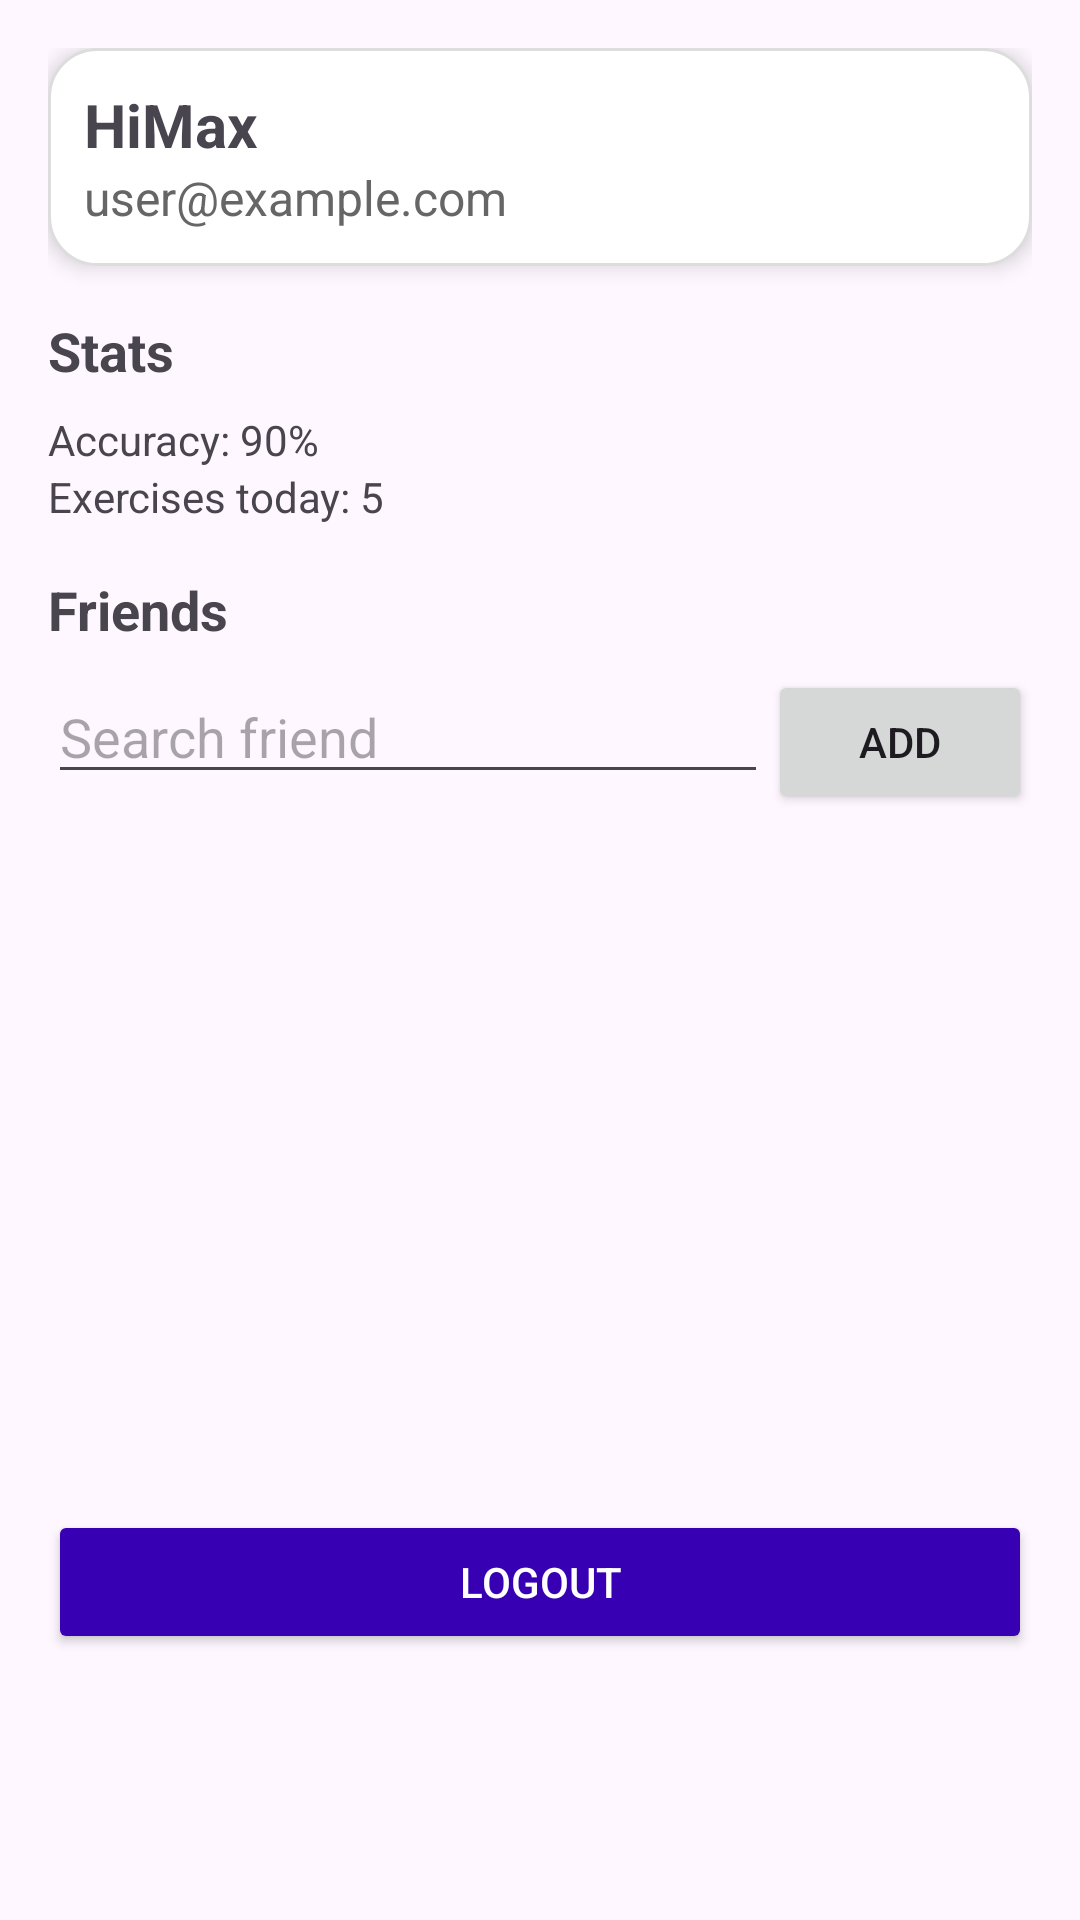

Produce the Android XML layout that renders to this screen, including the resource entries it uses.
<!-- AndroidManifest.xml: application theme Theme.GinoMatt -->
<!-- res/layout/fragment_profile.xml -->
<?xml version="1.0" encoding="utf-8"?>
<ScrollView xmlns:android="http://schemas.android.com/apk/res/android"
    android:id="@+id/profileScroll"
    android:layout_width="match_parent"
    android:layout_height="match_parent"
    android:padding="16dp">

    <LinearLayout
        android:layout_width="match_parent"
        android:layout_height="wrap_content"
        android:orientation="vertical">

        
        <LinearLayout
            android:layout_width="match_parent"
            android:layout_height="wrap_content"
            android:orientation="vertical"
            android:padding="12dp"
            android:background="@drawable/rounded_card"
            android:elevation="4dp">

            <TextView
                android:id="@+id/tvUserName"
                android:layout_width="wrap_content"
                android:layout_height="wrap_content"
                android:text="HiMax"
                android:textSize="20sp"
                android:textStyle="bold"/>

            <TextView
                android:id="@+id/tvUserEmail"
                android:layout_width="wrap_content"
                android:layout_height="wrap_content"
                android:text="user@example.com"
                android:textSize="16sp"
                android:textColor="#666"/>
        </LinearLayout>

        
        <LinearLayout
            android:layout_width="match_parent"
            android:layout_height="wrap_content"
            android:orientation="vertical"
            android:layout_marginTop="16dp">

            <TextView
                android:layout_width="wrap_content"
                android:layout_height="wrap_content"
                android:text="Stats"
                android:textSize="18sp"
                android:textStyle="bold"
                android:layout_marginBottom="8dp"/>

            
            <TextView
                android:id="@+id/tvAccuracy"
                android:layout_width="wrap_content"
                android:layout_height="wrap_content"
                android:text="Accuracy: 90%" />

            
            <TextView
                android:id="@+id/tvDailyStats"
                android:layout_width="wrap_content"
                android:layout_height="wrap_content"
                android:text="Exercises today: 5" />
        </LinearLayout>

        
        <LinearLayout
            android:layout_width="match_parent"
            android:layout_height="wrap_content"
            android:orientation="vertical"
            android:layout_marginTop="16dp">

            <TextView
                android:layout_width="wrap_content"
                android:layout_height="wrap_content"
                android:text="Friends"
                android:textSize="18sp"
                android:textStyle="bold"
                android:layout_marginBottom="8dp"/>

            
            <LinearLayout
                android:layout_width="match_parent"
                android:layout_height="wrap_content"
                android:orientation="horizontal">

                <EditText
                    android:id="@+id/etFriendSearch"
                    android:layout_width="0dp"
                    android:layout_weight="1"
                    android:layout_height="wrap_content"
                    android:hint="Search friend"/>

                <Button
                    android:id="@+id/btnAddFriend"
                    android:layout_width="wrap_content"
                    android:layout_height="wrap_content"
                    android:text="Add"/>
            </LinearLayout>

            
            <androidx.recyclerview.widget.RecyclerView
                android:id="@+id/rvFriends"
                android:layout_width="match_parent"
                android:layout_height="200dp"
                android:layout_marginTop="8dp"/>
        </LinearLayout>

        
        <Button
            android:id="@+id/btnLogout"
            android:layout_width="match_parent"
            android:layout_height="wrap_content"
            android:layout_marginTop="24dp"
            android:text="Logout"
            android:backgroundTint="@color/purple_700"
            android:textColor="@android:color/white"/>
    </LinearLayout>
</ScrollView>
<!-- resources referenced by this layout -->
<resources>
  <color name="purple_700">#3700B3</color>
  <!-- drawable rounded_card (drawable) -->
  <?xml version="1.0" encoding="utf-8"?>
  <shape xmlns:android="http://schemas.android.com/apk/res/android"
      android:shape="rectangle">
  
      
      <solid android:color="@android:color/white" />
  
      
      <corners android:radius="16dp" />
  
      
      <stroke
          android:width="1dp"
          android:color="#DDDDDD" />
  
  </shape>
  <style name="Theme.GinoMatt" parent="Base.Theme.GinoMatt" />
  <style name="Base.Theme.GinoMatt" parent="Theme.Material3.DayNight.NoActionBar">
          
          
      </style>
</resources>
